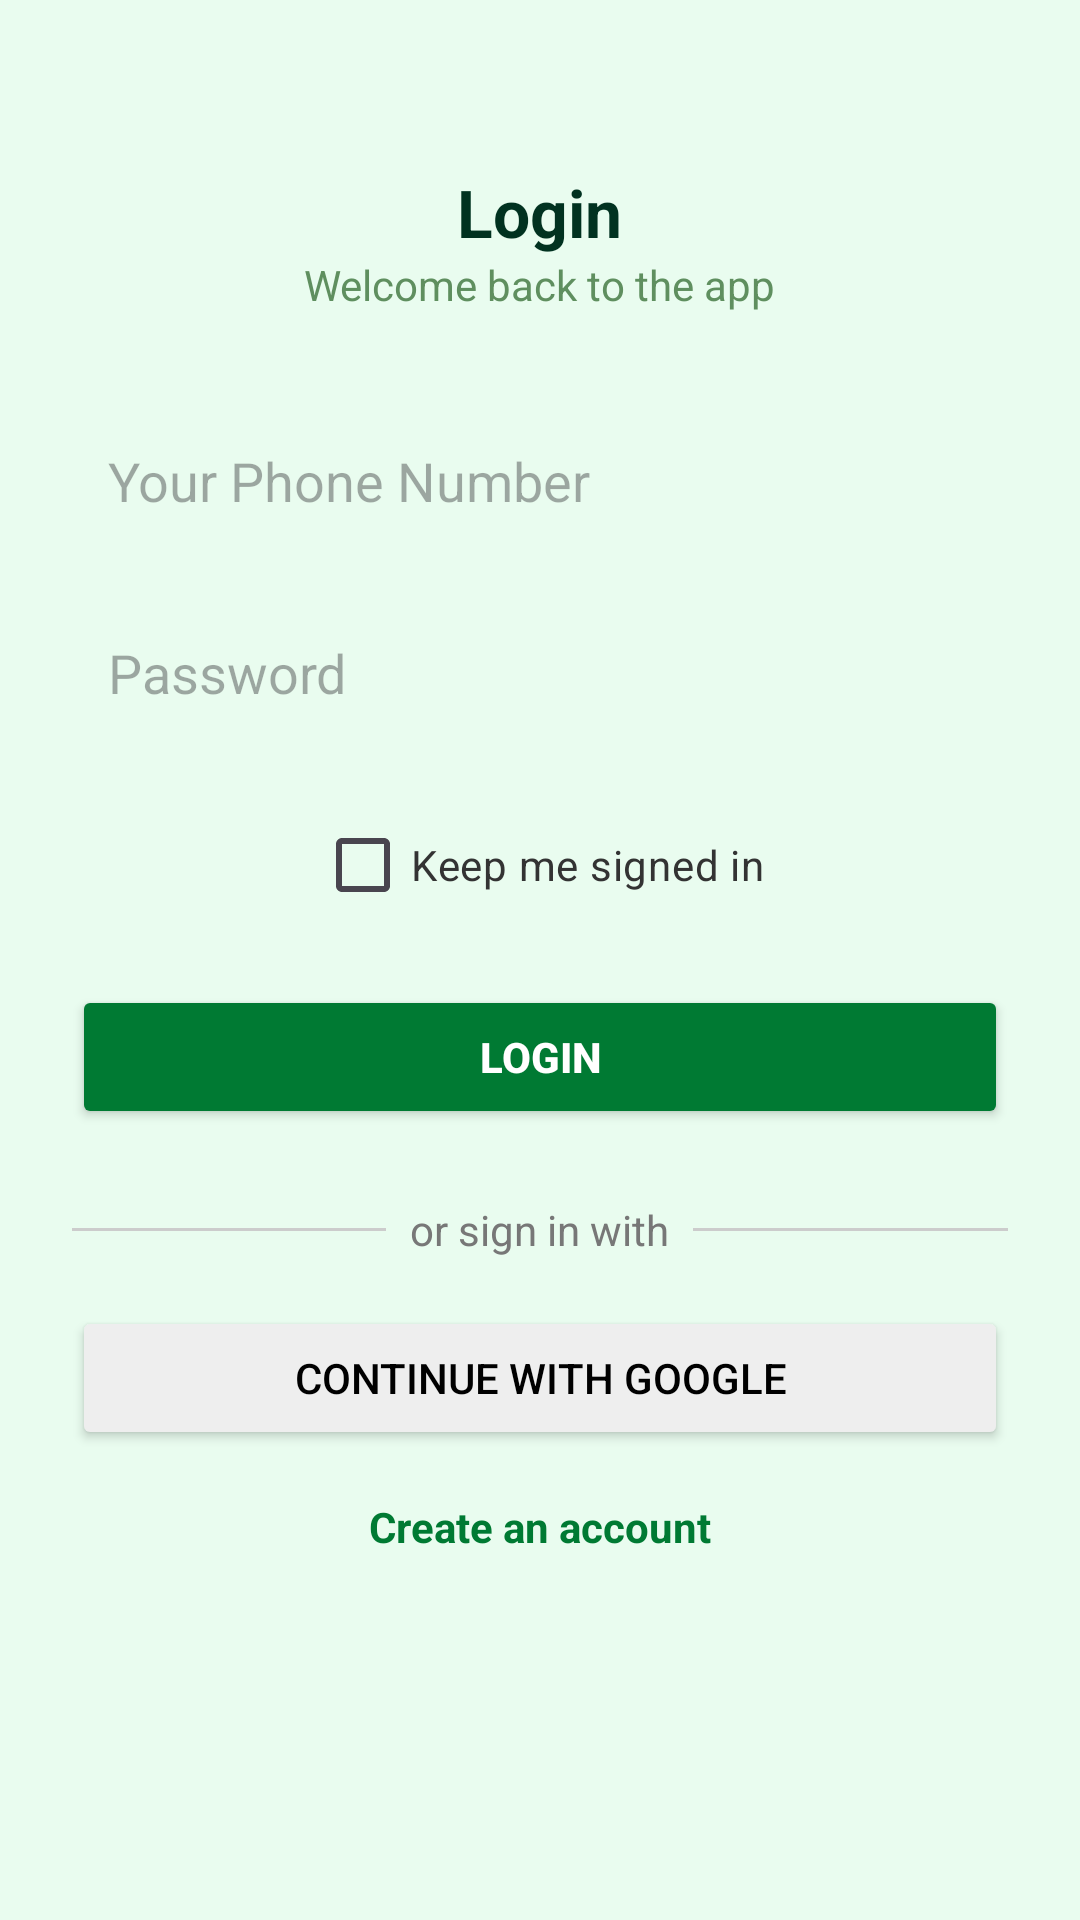

Android layout source for this screen:
<!-- AndroidManifest.xml: application theme Theme.BusViet -->
<!-- res/layout/activity_login.xml -->
<?xml version="1.0" encoding="utf-8"?>
<ScrollView xmlns:android="http://schemas.android.com/apk/res/android"
    android:layout_width="match_parent"
    android:layout_height="match_parent"
    android:background="#E9FCEF"
    android:padding="24dp">

    <LinearLayout
        android:layout_width="match_parent"
        android:layout_height="wrap_content"
        android:orientation="vertical"
        android:gravity="center_horizontal">

        <TextView
            android:layout_width="wrap_content"
            android:layout_height="wrap_content"
            android:text="Login"
            android:textSize="22sp"
            android:textStyle="bold"
            android:textColor="#013220"
            android:layout_marginTop="32dp" />

        <TextView
            android:layout_width="wrap_content"
            android:layout_height="wrap_content"
            android:text="Welcome back to the app"
            android:textColor="#5f8f5f"
            android:textSize="14sp"
            android:layout_marginBottom="32dp" />

        <EditText
            android:id="@+id/etPhone"
            android:layout_width="match_parent"
            android:layout_height="48dp"
            android:hint="Your Phone Number"
            android:inputType="textEmailAddress"
            android:background="@drawable/rounded_edittext"
            android:padding="12dp"
            android:layout_marginBottom="16dp" />

        <EditText
            android:id="@+id/etPassword"
            android:layout_width="match_parent"
            android:layout_height="48dp"
            android:hint="Password"
            android:inputType="textPassword"
            android:background="@drawable/rounded_edittext"
            android:padding="12dp"
            android:layout_marginBottom="16dp" />

        <CheckBox
            android:id="@+id/cbRememberMe"
            android:layout_width="wrap_content"
            android:layout_height="wrap_content"
            android:text="Keep me signed in"
            android:textColor="#333333"
            android:layout_marginBottom="16dp" />

        <Button
            android:id="@+id/btnLogin"
            android:layout_width="match_parent"
            android:layout_height="48dp"
            android:text="Login"
            android:textColor="#fff"
            android:backgroundTint="#007A33"
            android:textStyle="bold"
            android:layout_marginBottom="24dp" />

        <LinearLayout
            android:layout_width="match_parent"
            android:layout_height="wrap_content"
            android:orientation="horizontal"
            android:gravity="center_vertical"
            android:layout_marginBottom="16dp">

            <View
                android:layout_width="0dp"
                android:layout_height="1dp"
                android:layout_weight="1"
                android:background="#CCC" />

            <TextView
                android:layout_width="wrap_content"
                android:layout_height="wrap_content"
                android:text="or sign in with"
                android:textColor="#777777"
                android:paddingHorizontal="8dp" />

            <View
                android:layout_width="0dp"
                android:layout_height="1dp"
                android:layout_weight="1"
                android:background="#CCC" />
        </LinearLayout>


        <Button
            android:layout_width="match_parent"
            android:layout_height="48dp"
            android:text="Continue with Google"
            android:drawableStart="@drawable/ic_google"
            android:backgroundTint="#EEEEEE"
            android:textColor="#000000"
            android:layout_marginBottom="16dp" />

        <TextView
            android:id="@+id/tvCreateAccount"
            android:layout_width="wrap_content"
            android:layout_height="wrap_content"
            android:text="Create an account"
            android:textColor="#007A33"
            android:textStyle="bold"
            android:layout_marginBottom="16dp" />

        <TextView
            android:id="@+id/tvStatus"
            android:layout_width="wrap_content"
            android:layout_height="wrap_content"
            android:textColor="#B00020"
            android:layout_marginTop="8dp" />
    </LinearLayout>
</ScrollView>
<!-- resources referenced by this layout -->
<resources>
  <style name="Theme.BusViet" parent="Base.Theme.BusViet" />
  <style name="Base.Theme.BusViet" parent="Theme.Material3.DayNight.NoActionBar">
          
          
      </style>
</resources>
